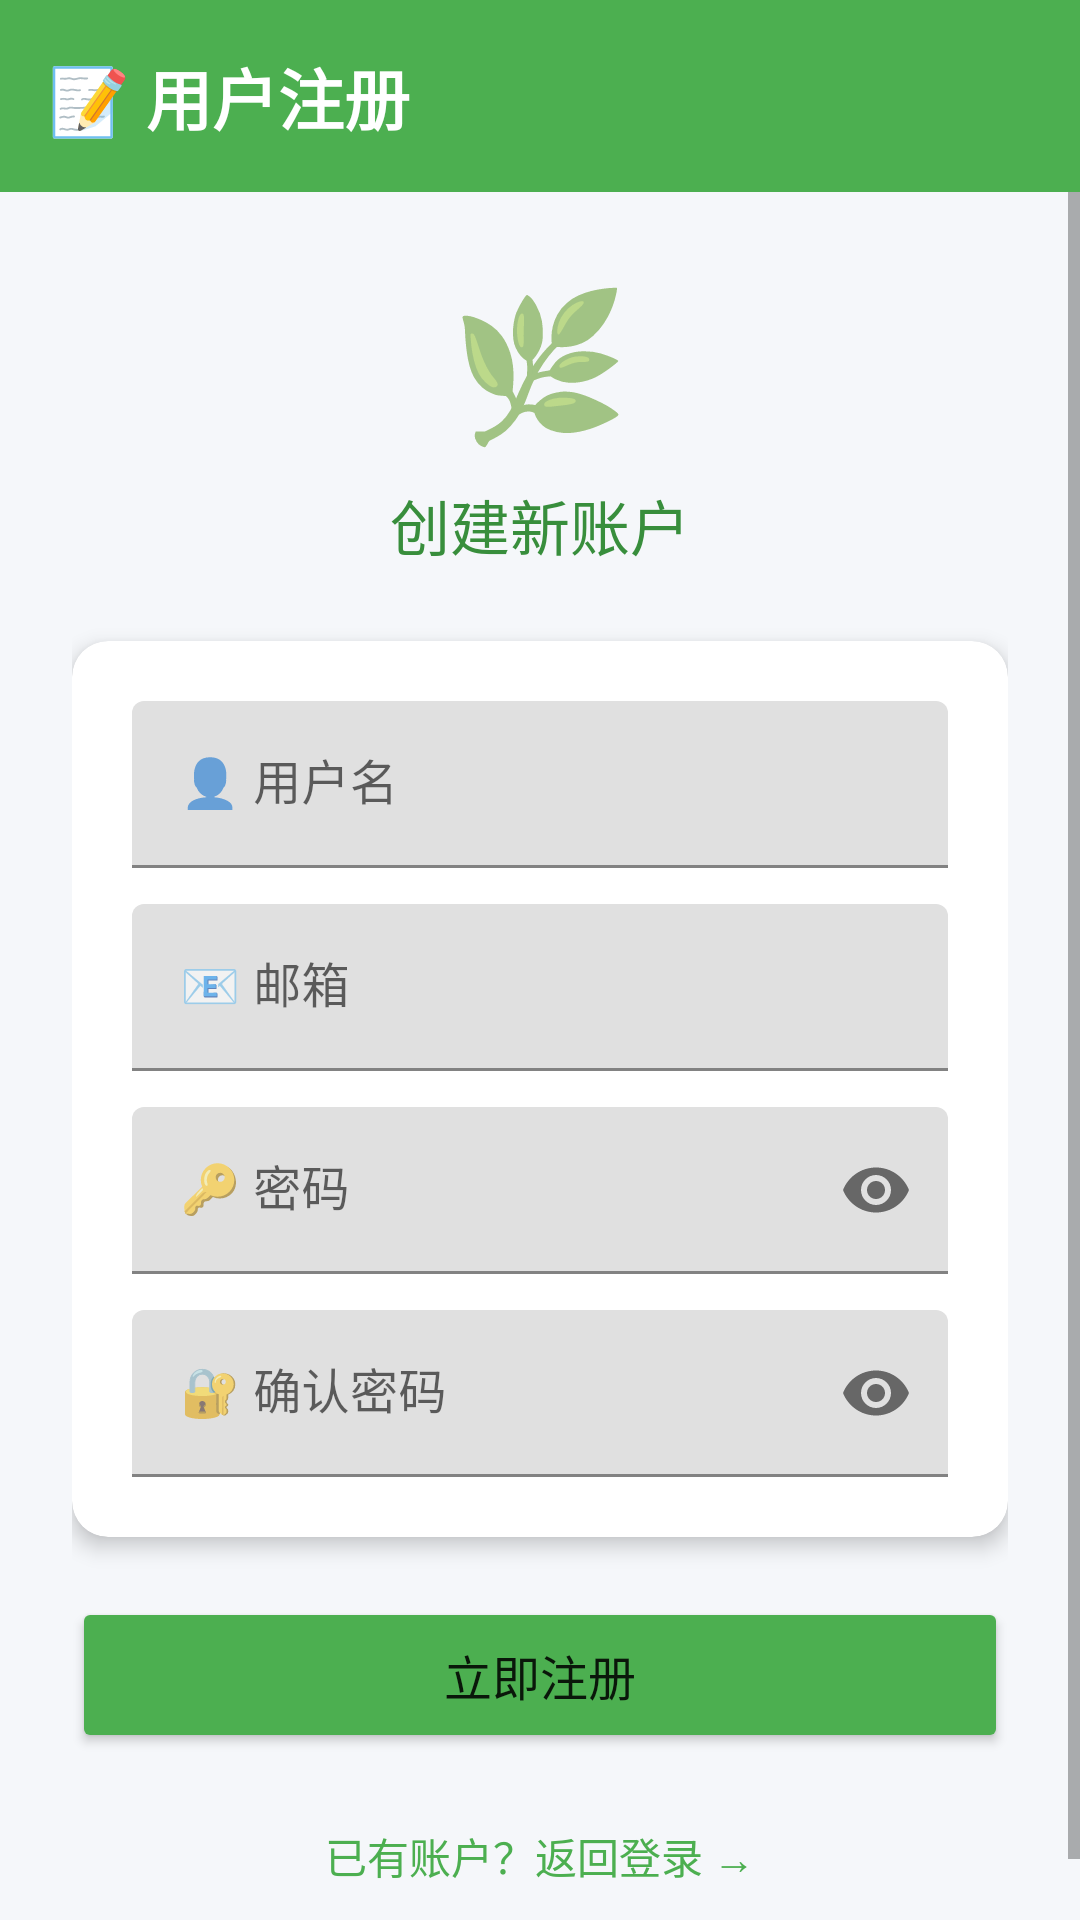

The Android layout XML behind this screen, and the referenced resources:
<!-- AndroidManifest.xml: application theme Theme.Plantbutlerandroid -->
<!-- res/layout/activity_register.xml -->
<?xml version="1.0" encoding="utf-8"?>
<LinearLayout xmlns:android="http://schemas.android.com/apk/res/android"
    xmlns:app="http://schemas.android.com/apk/res-auto"
    android:layout_width="match_parent"
    android:layout_height="match_parent"
    android:orientation="vertical"
    android:background="@color/background_light">

    
    <LinearLayout
        android:layout_width="match_parent"
        android:layout_height="wrap_content"
        android:orientation="horizontal"
        android:gravity="center_vertical"
        android:background="@color/primary_color"
        android:padding="16dp">

        <TextView
            android:layout_width="wrap_content"
            android:layout_height="wrap_content"
            android:text="📝 用户注册"
            android:textSize="22sp"
            android:textStyle="bold"
            android:textColor="#FFFFFF" />
    </LinearLayout>

    
    <ScrollView
        android:layout_width="match_parent"
        android:layout_height="match_parent">

        <LinearLayout
            android:layout_width="match_parent"
            android:layout_height="wrap_content"
            android:orientation="vertical"
            android:padding="24dp"
            android:gravity="center_horizontal">

            
            <TextView
                android:layout_width="wrap_content"
                android:layout_height="wrap_content"
                android:text="🌿"
                android:textSize="48sp"
                android:layout_marginBottom="8dp" />

            <TextView
                android:layout_width="wrap_content"
                android:layout_height="wrap_content"
                android:text="创建新账户"
                android:textSize="20sp"
                android:textColor="@color/primary_dark"
                android:layout_marginBottom="24dp" />

            
            <androidx.cardview.widget.CardView
                android:layout_width="match_parent"
                android:layout_height="wrap_content"
                app:cardCornerRadius="12dp"
                app:cardElevation="4dp"
                android:layout_marginBottom="20dp">

                <LinearLayout
                    android:layout_width="match_parent"
                    android:layout_height="wrap_content"
                    android:orientation="vertical"
                    android:padding="20dp">

                    <com.google.android.material.textfield.TextInputLayout
                        android:layout_width="match_parent"
                        android:layout_height="wrap_content"
                        android:hint="👤 用户名"
                        android:layout_marginBottom="12dp"
                        app:boxStrokeColor="@color/primary_color"
                        app:hintTextColor="@color/primary_color">

                        <com.google.android.material.textfield.TextInputEditText
                            android:id="@+id/editTextRegUsername"
                            android:layout_width="match_parent"
                            android:layout_height="wrap_content" />

                    </com.google.android.material.textfield.TextInputLayout>

                    <com.google.android.material.textfield.TextInputLayout
                        android:layout_width="match_parent"
                        android:layout_height="wrap_content"
                        android:hint="📧 邮箱"
                        android:layout_marginBottom="12dp"
                        app:boxStrokeColor="@color/primary_color"
                        app:hintTextColor="@color/primary_color">

                        <com.google.android.material.textfield.TextInputEditText
                            android:id="@+id/editTextRegEmail"
                            android:layout_width="match_parent"
                            android:layout_height="wrap_content"
                            android:inputType="textEmailAddress" />

                    </com.google.android.material.textfield.TextInputLayout>

                    <com.google.android.material.textfield.TextInputLayout
                        android:layout_width="match_parent"
                        android:layout_height="wrap_content"
                        android:hint="🔑 密码"
                        android:layout_marginBottom="12dp"
                        app:passwordToggleEnabled="true"
                        app:boxStrokeColor="@color/primary_color"
                        app:hintTextColor="@color/primary_color">

                        <com.google.android.material.textfield.TextInputEditText
                            android:id="@+id/editTextRegPassword"
                            android:layout_width="match_parent"
                            android:layout_height="wrap_content"
                            android:inputType="textPassword" />

                    </com.google.android.material.textfield.TextInputLayout>

                    <com.google.android.material.textfield.TextInputLayout
                        android:layout_width="match_parent"
                        android:layout_height="wrap_content"
                        android:hint="🔐 确认密码"
                        app:passwordToggleEnabled="true"
                        app:boxStrokeColor="@color/primary_color"
                        app:hintTextColor="@color/primary_color">

                        <com.google.android.material.textfield.TextInputEditText
                            android:id="@+id/editTextConfirmPassword"
                            android:layout_width="match_parent"
                            android:layout_height="wrap_content"
                            android:inputType="textPassword" />

                    </com.google.android.material.textfield.TextInputLayout>

                </LinearLayout>
            </androidx.cardview.widget.CardView>

            <Button
                android:id="@+id/buttonRegister"
                android:layout_width="match_parent"
                android:layout_height="52dp"
                android:text="立即注册"
                android:textSize="16sp"
                android:backgroundTint="@color/primary_color"
                android:layout_marginBottom="16dp" />

            <TextView
                android:id="@+id/textViewLogin"
                android:layout_width="wrap_content"
                android:layout_height="wrap_content"
                android:text="已有账户？返回登录 →"
                android:textColor="@color/primary_color"
                android:textSize="14sp"
                android:clickable="true"
                android:focusable="true"
                android:padding="8dp" />

        </LinearLayout>
    </ScrollView>

</LinearLayout>
<!-- resources referenced by this layout -->
<resources>
  <color name="background_light">#F5F7FA</color>
  <color name="primary_color">#4CAF50</color>
  <color name="primary_dark">#388E3C</color>
  <style name="Theme.Plantbutlerandroid" parent="Theme.MaterialComponents.DayNight.NoActionBar">
          
          <item name="colorPrimary">@color/primary_color</item>
          <item name="colorPrimaryVariant">@color/primary_dark</item>
          <item name="colorOnPrimary">@color/white</item>
          
          <item name="colorSecondary">@color/primary_light</item>
          <item name="colorSecondaryVariant">@color/primary_dark</item>
          <item name="colorOnSecondary">@color/black</item>
          
          <item name="android:statusBarColor">@color/primary_dark</item>
          
          <item name="colorAccent">@color/primary_color</item>
          
          <item name="android:windowBackground">@color/background_light</item>
      </style>
  <color name="white">#FFFFFFFF</color>
  <color name="primary_light">#C8E6C9</color>
  <color name="black">#FF000000</color>
</resources>
